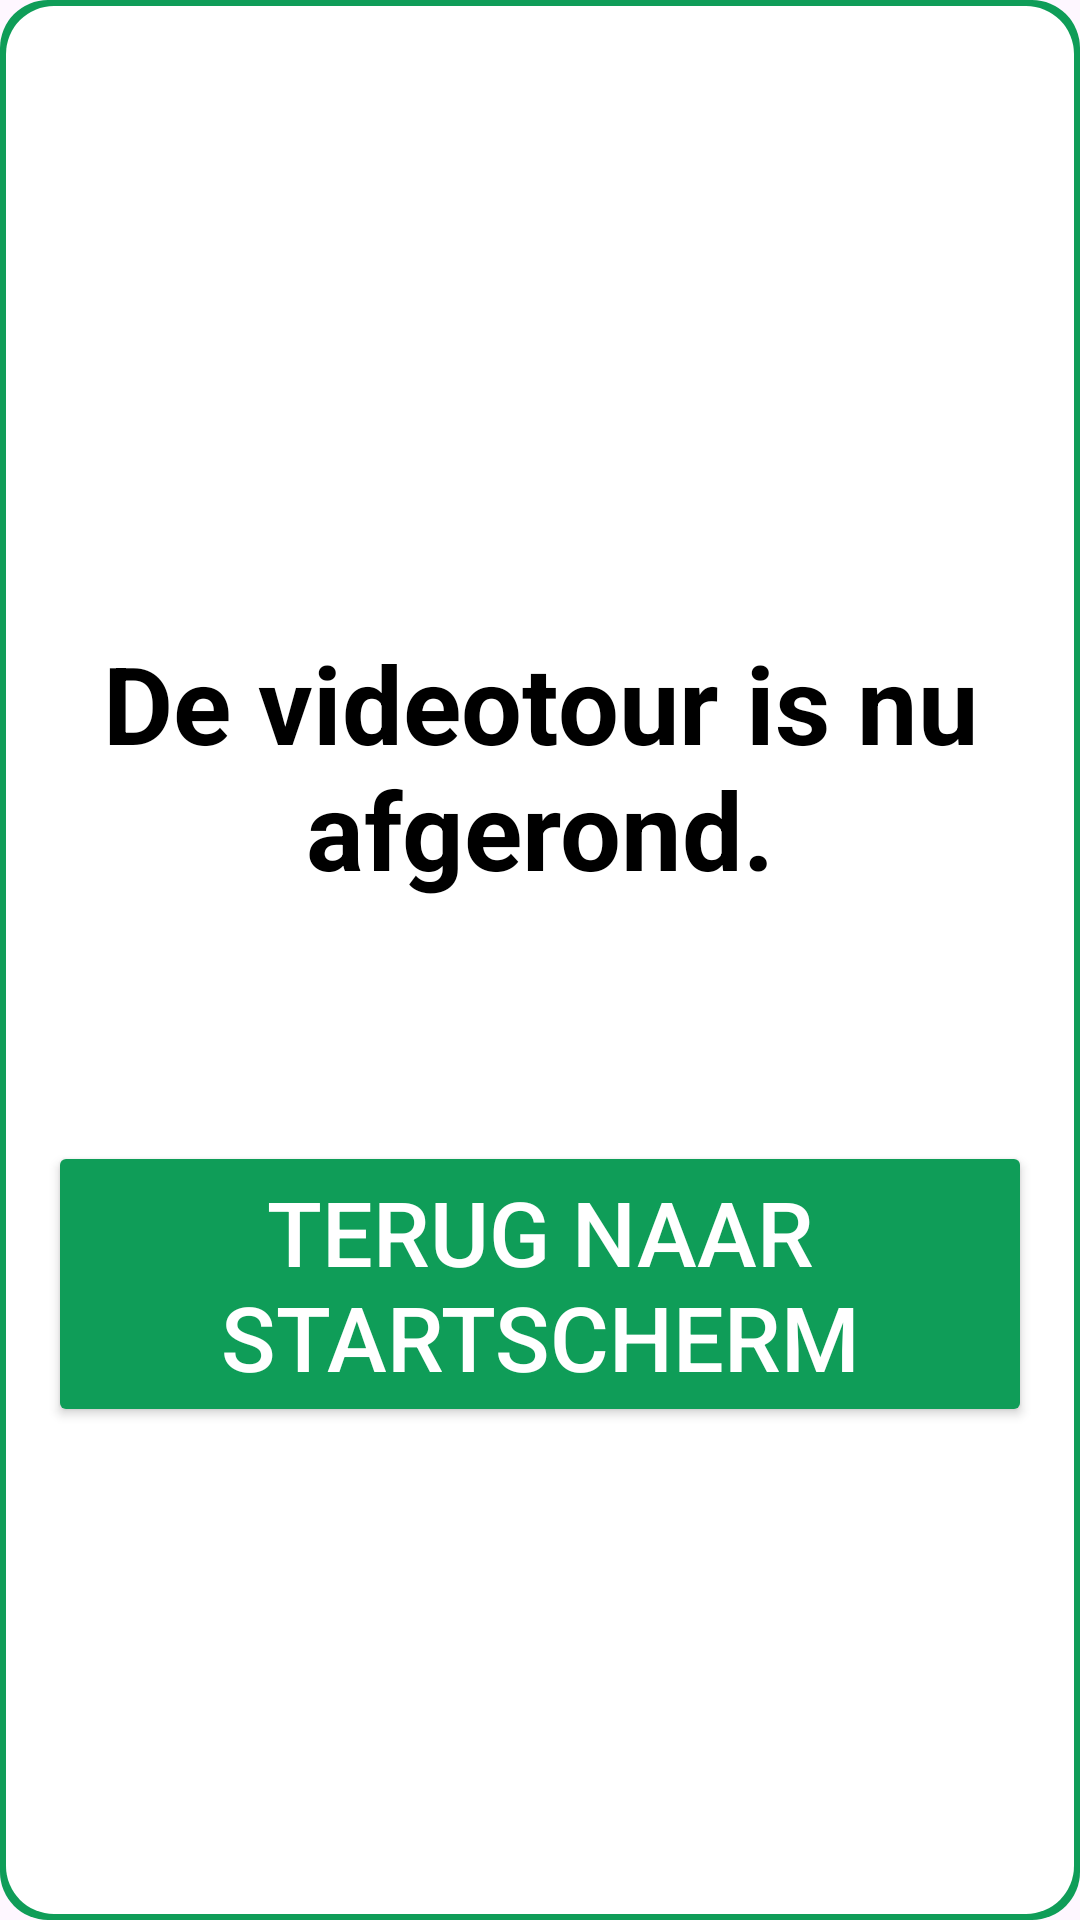

This screen was rendered from an Android layout file. Write that file and the resources it references.
<!-- AndroidManifest.xml: application theme Theme.TsiiswARe -->
<!-- res/layout/popup_qr_videotour_finish.xml -->
<?xml version="1.0" encoding="utf-8"?>
<androidx.constraintlayout.widget.ConstraintLayout xmlns:android="http://schemas.android.com/apk/res/android"
    xmlns:app="http://schemas.android.com/apk/res-auto"
    xmlns:tools="http://schemas.android.com/tools"
    android:layout_width="match_parent"
    android:layout_height="match_parent"
    android:background="@drawable/popup_tour_finish_background"
    android:orientation="vertical"
    android:padding="16dp">

    <TextView
        android:id="@+id/popupAlreadyScannedText"
        android:layout_width="wrap_content"
        android:layout_height="wrap_content"
        android:layout_gravity="center"
        android:gravity="center"
        android:paddingBottom="16dp"
        android:text="De videotour is nu afgerond."
        android:textColor="@android:color/black"
        android:textSize="36sp"
        android:textStyle="bold"
        app:layout_constraintBottom_toBottomOf="parent"
        app:layout_constraintEnd_toEndOf="parent"
        app:layout_constraintHorizontal_bias="0.5"
        app:layout_constraintStart_toStartOf="parent"
        app:layout_constraintTop_toTopOf="parent"
        app:layout_constraintVertical_bias="0.387" />

    <Button
        android:id="@+id/btnPopUpCloseBackHome"
        android:layout_width="wrap_content"
        android:layout_height="wrap_content"
        android:layout_gravity="center"
        android:layout_marginTop="52dp"
        android:width="400dp"
        android:backgroundTint="@color/green"
        android:text="Terug naar startscherm"
        android:textColor="@color/white"
        android:textSize="30dp"
        app:layout_constraintBottom_toBottomOf="parent"
        app:layout_constraintEnd_toEndOf="parent"
        app:layout_constraintStart_toStartOf="parent"
        app:layout_constraintTop_toBottomOf="@+id/popupAlreadyScannedText"
        app:layout_constraintVertical_bias="0.075" />
</androidx.constraintlayout.widget.ConstraintLayout>
<!-- resources referenced by this layout -->
<resources>
  <color name="green">#0f9d58</color>
  <color name="white">#FFFFFFFF</color>
  <!-- drawable popup_tour_finish_background (drawable) -->
  <?xml version="1.0" encoding="utf-8"?>
  <layer-list xmlns:android="http://schemas.android.com/apk/res/android">
      
      <item>
          <shape android:shape="rectangle">
              <corners android:radius="16dp" />
              <solid android:color="@color/green" />
          </shape>
      </item>
  
      
      <item android:left="2dp" android:right="2dp" android:top="2dp" android:bottom="2dp">
          <shape android:shape="rectangle">
              <corners android:radius="16dp" />
              <solid android:color="@color/white" />
          </shape>
      </item>
  </layer-list>
  <style name="Theme.TsiiswARe" parent="Base.Theme.TsiiswARe" />
  <style name="Base.Theme.TsiiswARe" parent="Theme.Material3.DayNight.NoActionBar">
          
          
      </style>
</resources>
